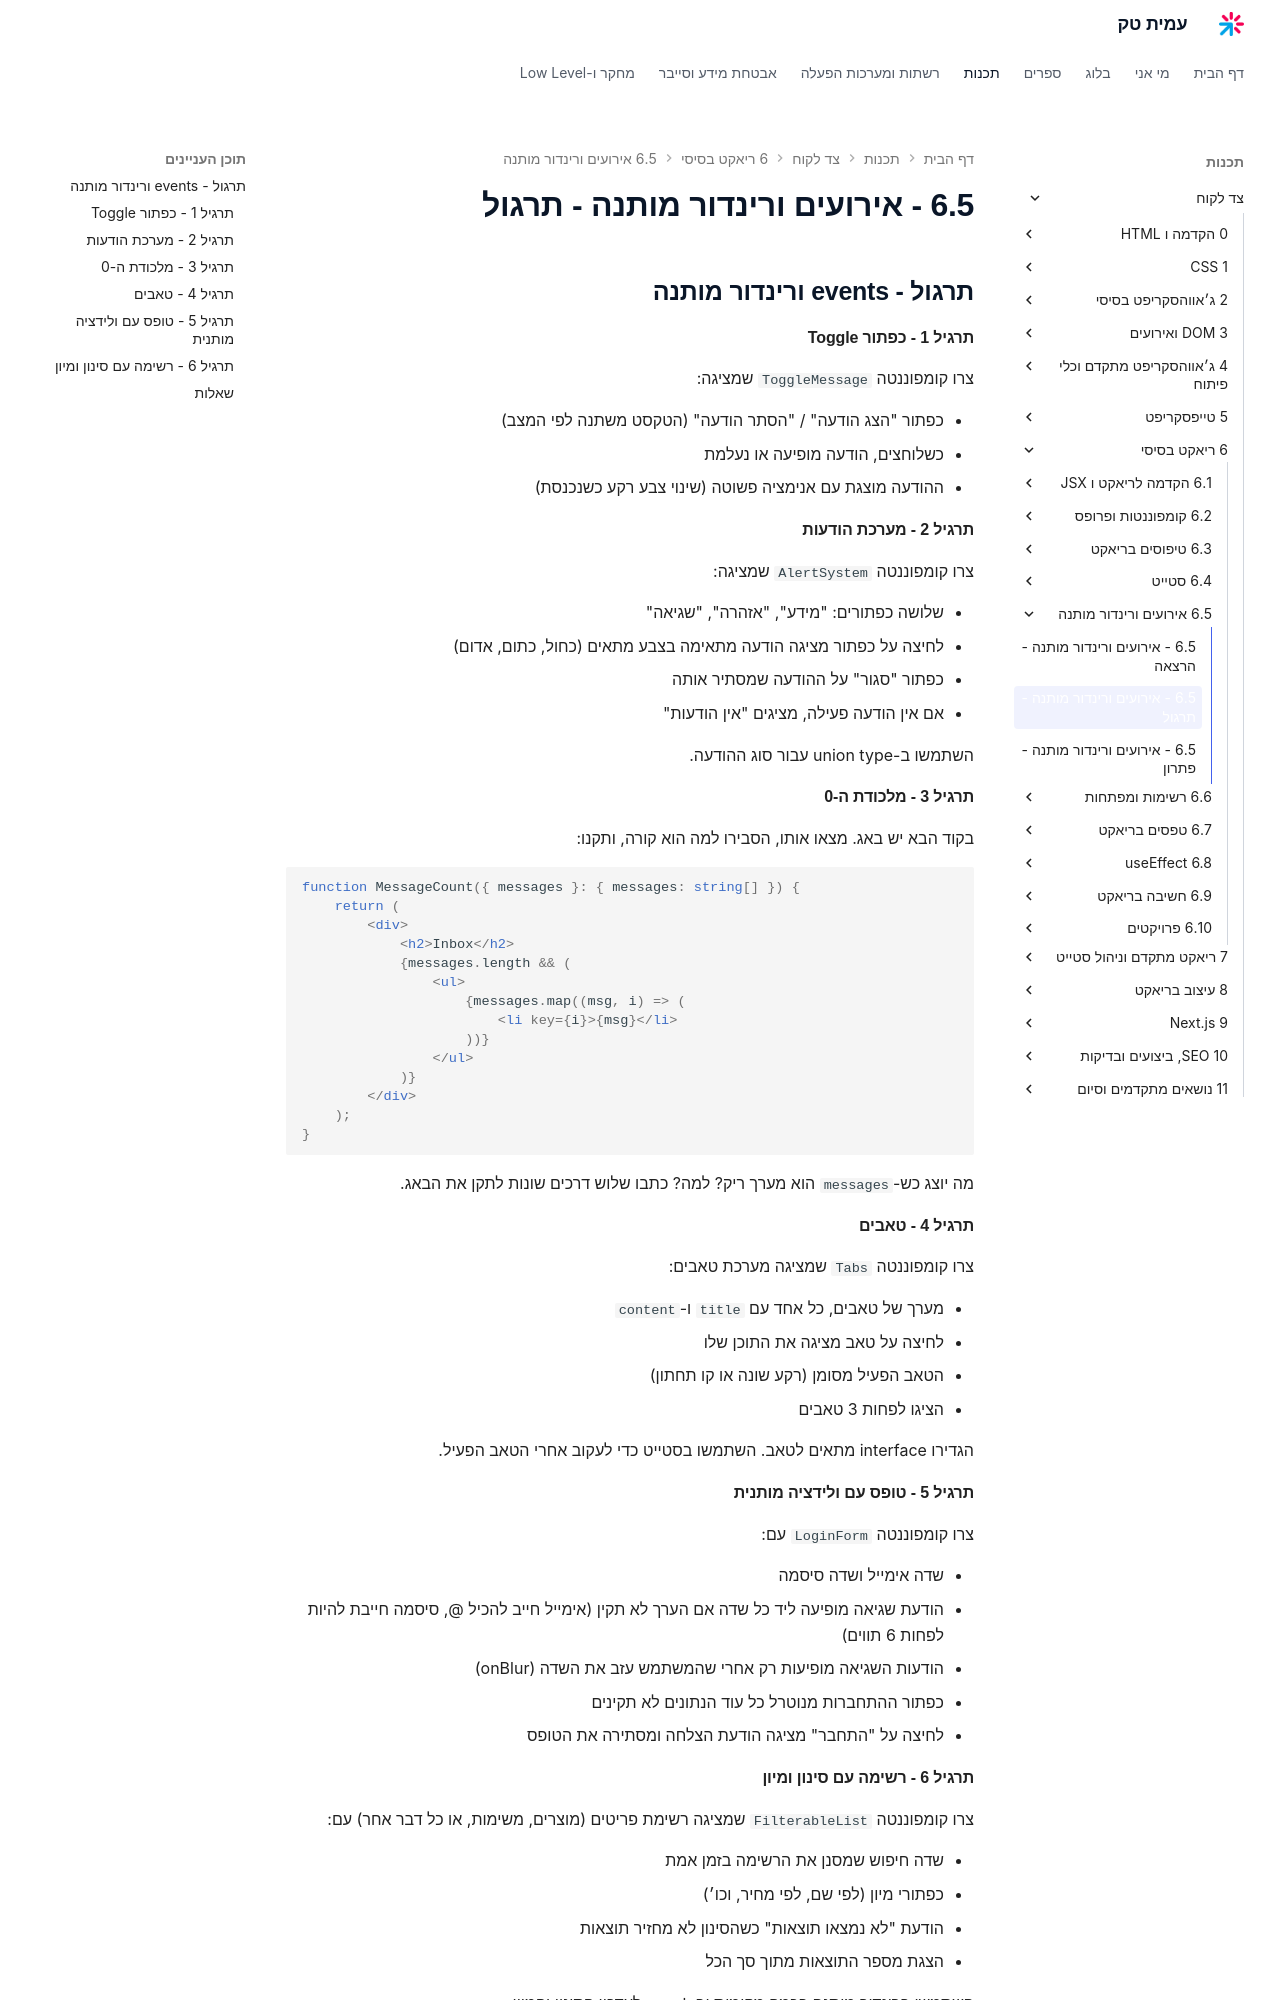

repository: AmitPinchasi/amittech · page: צד-לקוח/6 - ריאקט בסיסי/6.5 - אירועים ורינדור מותנה/6.5 - אירועים ורינדור מותנה - תרגול/index.html · generator: mkdocs


## תרגול - events ורינדור מותנה

#### תרגיל 1 - כפתור Toggle

צרו קומפוננטה `ToggleMessage` שמציגה:

- כפתור "הצג הודעה" / "הסתר הודעה" (הטקסט משתנה לפי המצב)
- כשלוחצים, הודעה מופיעה או נעלמת
- ההודעה מוצגת עם אנימציה פשוטה (שינוי צבע רקע כשנכנסת)

#### תרגיל 2 - מערכת הודעות

צרו קומפוננטה `AlertSystem` שמציגה:

- שלושה כפתורים: "מידע", "אזהרה", "שגיאה"
- לחיצה על כפתור מציגה הודעה מתאימה בצבע מתאים (כחול, כתום, אדום)
- כפתור "סגור" על ההודעה שמסתיר אותה
- אם אין הודעה פעילה, מציגים "אין הודעות"

השתמשו ב-union type עבור סוג ההודעה.

#### תרגיל 3 - מלכודת ה-0

בקוד הבא יש באג. מצאו אותו, הסבירו למה הוא קורה, ותקנו:

```tsx
function MessageCount({ messages }: { messages: string[] }) {
    return (
        <div>
            <h2>Inbox</h2>
            {messages.length && (
                <ul>
                    {messages.map((msg, i) => (
                        <li key={i}>{msg}</li>
                    ))}
                </ul>
            )}
        </div>
    );
}
```

מה יוצג כש-`messages` הוא מערך ריק? למה? כתבו שלוש דרכים שונות לתקן את הבאג.

#### תרגיל 4 - טאבים

צרו קומפוננטה `Tabs` שמציגה מערכת טאבים:

- מערך של טאבים, כל אחד עם `title` ו-`content`
- לחיצה על טאב מציגה את התוכן שלו
- הטאב הפעיל מסומן (רקע שונה או קו תחתון)
- הציגו לפחות 3 טאבים

הגדירו interface מתאים לטאב. השתמשו בסטייט כדי לעקוב אחרי הטאב הפעיל.

#### תרגיל 5 - טופס עם ולידציה מותנית

צרו קומפוננטה `LoginForm` עם:

- שדה אימייל ושדה סיסמה
- הודעת שגיאה מופיעה ליד כל שדה אם הערך לא תקין (אימייל חייב להכיל @, סיסמה חייבת להיות לפחות 6 תווים)
- הודעות השגיאה מופיעות רק אחרי שהמשתמש עזב את השדה (onBlur)
- כפתור ההתחברות מנוטרל כל עוד הנתונים לא תקינים
- לחיצה על "התחבר" מציגה הודעת הצלחה ומסתירה את הטופס
